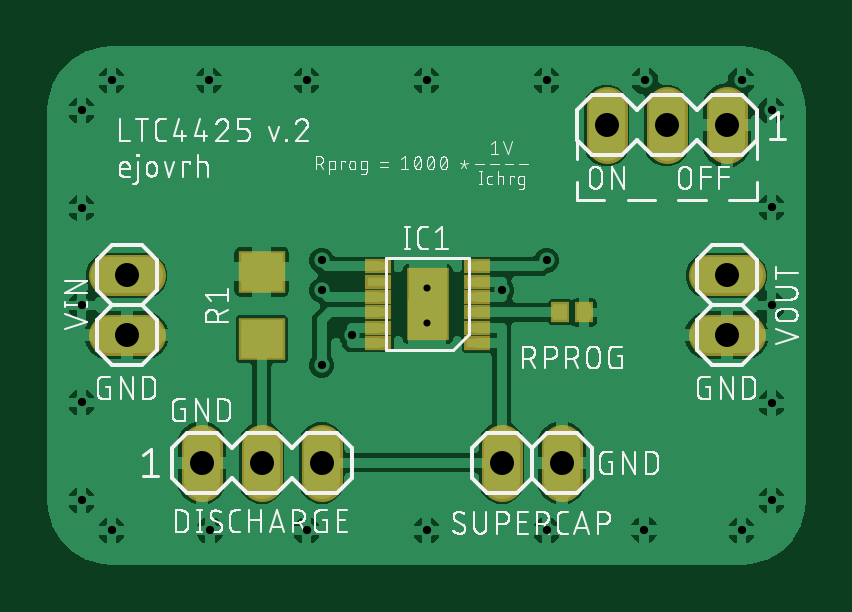
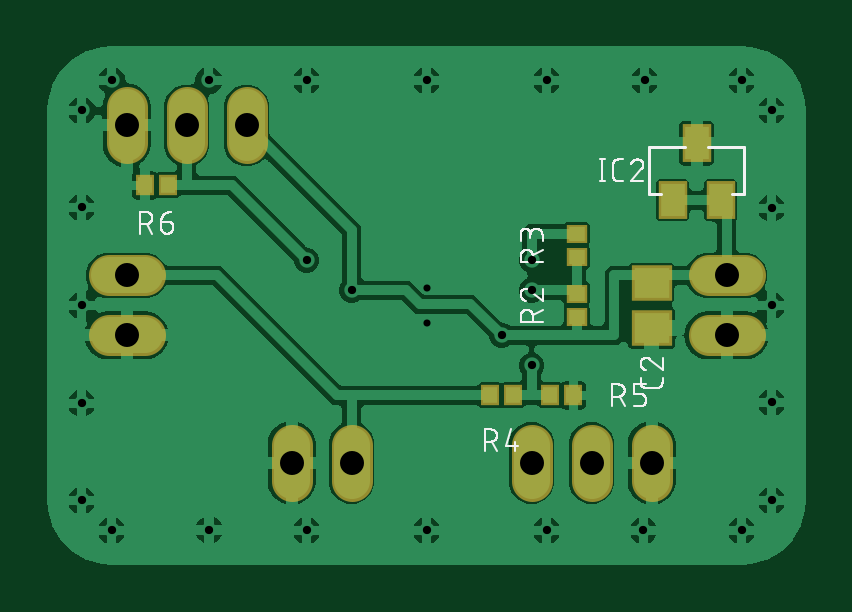
Circuit board: 10 layer files. Board 32.1 x 21.9 mm.
- bottom_copper: copper_bottom.gbr (79427 bytes)
- top_copper: copper_top.gbr (64462 bytes)
- drill: drills.xln (708 bytes)
- outline: profile.gbr (272 bytes)
- bottom_silk: silkscreen_bottom.gbr (24457 bytes)
- top_silk: silkscreen_top.gbr (91998 bytes)
- bottom_mask: soldermask_bottom.gbr (1153 bytes)
- top_mask: soldermask_top.gbr (1191 bytes)
- paste: solderpaste_bottom.gbr (679 bytes)
- paste: solderpaste_top.gbr (722 bytes)

=== bottom_copper: copper_bottom.gbr (79427 bytes, source omitted) ===
=== top_copper: copper_top.gbr (64462 bytes, source omitted) ===
=== drill: drills.xln ===
M48
;GenerationSoftware,Autodesk,EAGLE,9.0.0*%
;CreationDate,2018-05-01T19:04:03Z*%
FMAT,2
ICI,OFF
METRIC,TZ,000.000
T3C0.300
T2C0.350
T1C1.016
%
G90
M71
T1
X24130Y19050
X3810Y10160
X3810Y12700
X29210Y10160
X29210Y12700
X29210Y19050
X26670Y19050
X22225Y4763
X19685Y4763
X6985Y4763
X9525Y4763
X12065Y4763
T2
X1905Y7320
X1905Y15540
X31115Y15575
X31115Y7285
X25720Y1930
X21590Y1905
X21590Y20955
X25735Y20955
X7285Y20955
X11430Y20955
X29845Y20955
X11430Y1905
X16510Y20955
X16510Y1905
X13335Y10160
X19685Y12065
X12065Y8890
X21590Y13335
X12065Y13335
X12065Y12065
X3175Y1905
X1905Y3175
X1905Y19685
X3175Y20955
X7335Y1905
X31115Y19685
X31115Y3175
X29845Y1905
X31115Y11430
X1905Y11430
T3
X16510Y10680
X16510Y12180
M30
=== outline: profile.gbr ===
G04 EAGLE Gerber X2 export*
%TF.Part,Single*%
%TF.FileFunction,Profile,NP*%
%TF.FilePolarity,Positive*%
%TF.GenerationSoftware,Autodesk,EAGLE,9.0.0*%
%TF.CreationDate,2018-05-01T19:04:04Z*%
G75*
%MOMM*%
%FSLAX34Y34*%
%LPD*%
%AMOC8*
5,1,8,0,0,1.08239X$1,22.5*%
G01*


M02*

=== bottom_silk: silkscreen_bottom.gbr (24457 bytes, source omitted) ===
=== top_silk: silkscreen_top.gbr (91998 bytes, source omitted) ===
=== bottom_mask: soldermask_bottom.gbr ===
G04 EAGLE Gerber X2 export*
%TF.Part,Single*%
%TF.FileFunction,Soldermask,Bot,1*%
%TF.FilePolarity,Negative*%
%TF.GenerationSoftware,Autodesk,EAGLE,9.0.0*%
%TF.CreationDate,2018-05-01T19:04:04Z*%
G75*
%MOMM*%
%FSLAX34Y34*%
%LPD*%
%AMOC8*
5,1,8,0,0,1.08239X$1,22.5*%
G01*
%ADD10R,1.703200X1.503200*%
%ADD11R,0.803200X0.903200*%
%ADD12R,0.903200X0.803200*%
%ADD13C,1.727200*%
%ADD14R,1.203200X1.603200*%


D10*
X69850Y123800D03*
X69850Y104800D03*
D11*
X138350Y76200D03*
X128350Y76200D03*
X112950Y76200D03*
X102950Y76200D03*
X274400Y165100D03*
X284400Y165100D03*
D12*
X101600Y119300D03*
X101600Y109300D03*
X101600Y144700D03*
X101600Y134700D03*
D13*
X45720Y101600D02*
X30480Y101600D01*
X30480Y127000D02*
X45720Y127000D01*
X284480Y101600D02*
X299720Y101600D01*
X299720Y127000D02*
X284480Y127000D01*
D14*
X60960Y158830D03*
X40640Y158830D03*
X50800Y182960D03*
D13*
X292100Y182880D02*
X292100Y198120D01*
X266700Y198120D02*
X266700Y182880D01*
X241300Y182880D02*
X241300Y198120D01*
X222250Y55245D02*
X222250Y40005D01*
X196850Y40005D02*
X196850Y55245D01*
X69850Y55245D02*
X69850Y40005D01*
X95250Y40005D02*
X95250Y55245D01*
X120650Y55245D02*
X120650Y40005D01*
M02*

=== top_mask: soldermask_top.gbr ===
G04 EAGLE Gerber X2 export*
%TF.Part,Single*%
%TF.FileFunction,Soldermask,Top,1*%
%TF.FilePolarity,Negative*%
%TF.GenerationSoftware,Autodesk,EAGLE,9.0.0*%
%TF.CreationDate,2018-05-01T19:04:04Z*%
G75*
%MOMM*%
%FSLAX34Y34*%
%LPD*%
%AMOC8*
5,1,8,0,0,1.08239X$1,22.5*%
G01*
%ADD10R,1.103200X0.603200*%
%ADD11R,1.803200X3.103200*%
%ADD12R,0.803200X0.903200*%
%ADD13C,1.727200*%
%ADD14R,2.006200X1.803200*%


D10*
X186600Y98300D03*
X186600Y104800D03*
X186600Y111300D03*
X186600Y117800D03*
X186600Y124300D03*
X186600Y130800D03*
X144600Y130900D03*
X144600Y124400D03*
X144600Y117900D03*
X144600Y111400D03*
X144600Y104900D03*
X144600Y98400D03*
D11*
X165600Y114800D03*
D12*
X231775Y111300D03*
X221775Y111300D03*
D13*
X45720Y101600D02*
X30480Y101600D01*
X30480Y127000D02*
X45720Y127000D01*
X284480Y101600D02*
X299720Y101600D01*
X299720Y127000D02*
X284480Y127000D01*
X292100Y182880D02*
X292100Y198120D01*
X266700Y198120D02*
X266700Y182880D01*
X241300Y182880D02*
X241300Y198120D01*
X222250Y55245D02*
X222250Y40005D01*
X196850Y40005D02*
X196850Y55245D01*
X69850Y55245D02*
X69850Y40005D01*
X95250Y40005D02*
X95250Y55245D01*
X120650Y55245D02*
X120650Y40005D01*
D14*
X95250Y128520D03*
X95250Y100080D03*
M02*

=== paste: solderpaste_bottom.gbr ===
G04 EAGLE Gerber X2 export*
%TF.Part,Single*%
%TF.FileFunction,Paste,Bot*%
%TF.FilePolarity,Positive*%
%TF.GenerationSoftware,Autodesk,EAGLE,9.0.0*%
%TF.CreationDate,2018-05-01T19:04:04Z*%
G75*
%MOMM*%
%FSLAX34Y34*%
%LPD*%
%AMOC8*
5,1,8,0,0,1.08239X$1,22.5*%
G01*
%ADD10R,1.500000X1.300000*%
%ADD11R,0.600000X0.700000*%
%ADD12R,0.700000X0.600000*%
%ADD13R,1.000000X1.400000*%


D10*
X69850Y123800D03*
X69850Y104800D03*
D11*
X138350Y76200D03*
X128350Y76200D03*
X112950Y76200D03*
X102950Y76200D03*
X274400Y165100D03*
X284400Y165100D03*
D12*
X101600Y119300D03*
X101600Y109300D03*
X101600Y144700D03*
X101600Y134700D03*
D13*
X60960Y158830D03*
X40640Y158830D03*
X50800Y182960D03*
M02*

=== paste: solderpaste_top.gbr ===
G04 EAGLE Gerber X2 export*
%TF.Part,Single*%
%TF.FileFunction,Paste,Top*%
%TF.FilePolarity,Positive*%
%TF.GenerationSoftware,Autodesk,EAGLE,9.0.0*%
%TF.CreationDate,2018-05-01T19:04:04Z*%
G75*
%MOMM*%
%FSLAX34Y34*%
%LPD*%
%AMOC8*
5,1,8,0,0,1.08239X$1,22.5*%
G01*
%ADD10R,0.900000X0.400000*%
%ADD11R,1.600000X2.900000*%
%ADD12R,0.600000X0.700000*%
%ADD13R,1.803000X1.600000*%


D10*
X186600Y98300D03*
X186600Y104800D03*
X186600Y111300D03*
X186600Y117800D03*
X186600Y124300D03*
X186600Y130800D03*
X144600Y130900D03*
X144600Y124400D03*
X144600Y117900D03*
X144600Y111400D03*
X144600Y104900D03*
X144600Y98400D03*
D11*
X165600Y114800D03*
D12*
X231775Y111300D03*
X221775Y111300D03*
D13*
X95250Y128520D03*
X95250Y100080D03*
M02*
